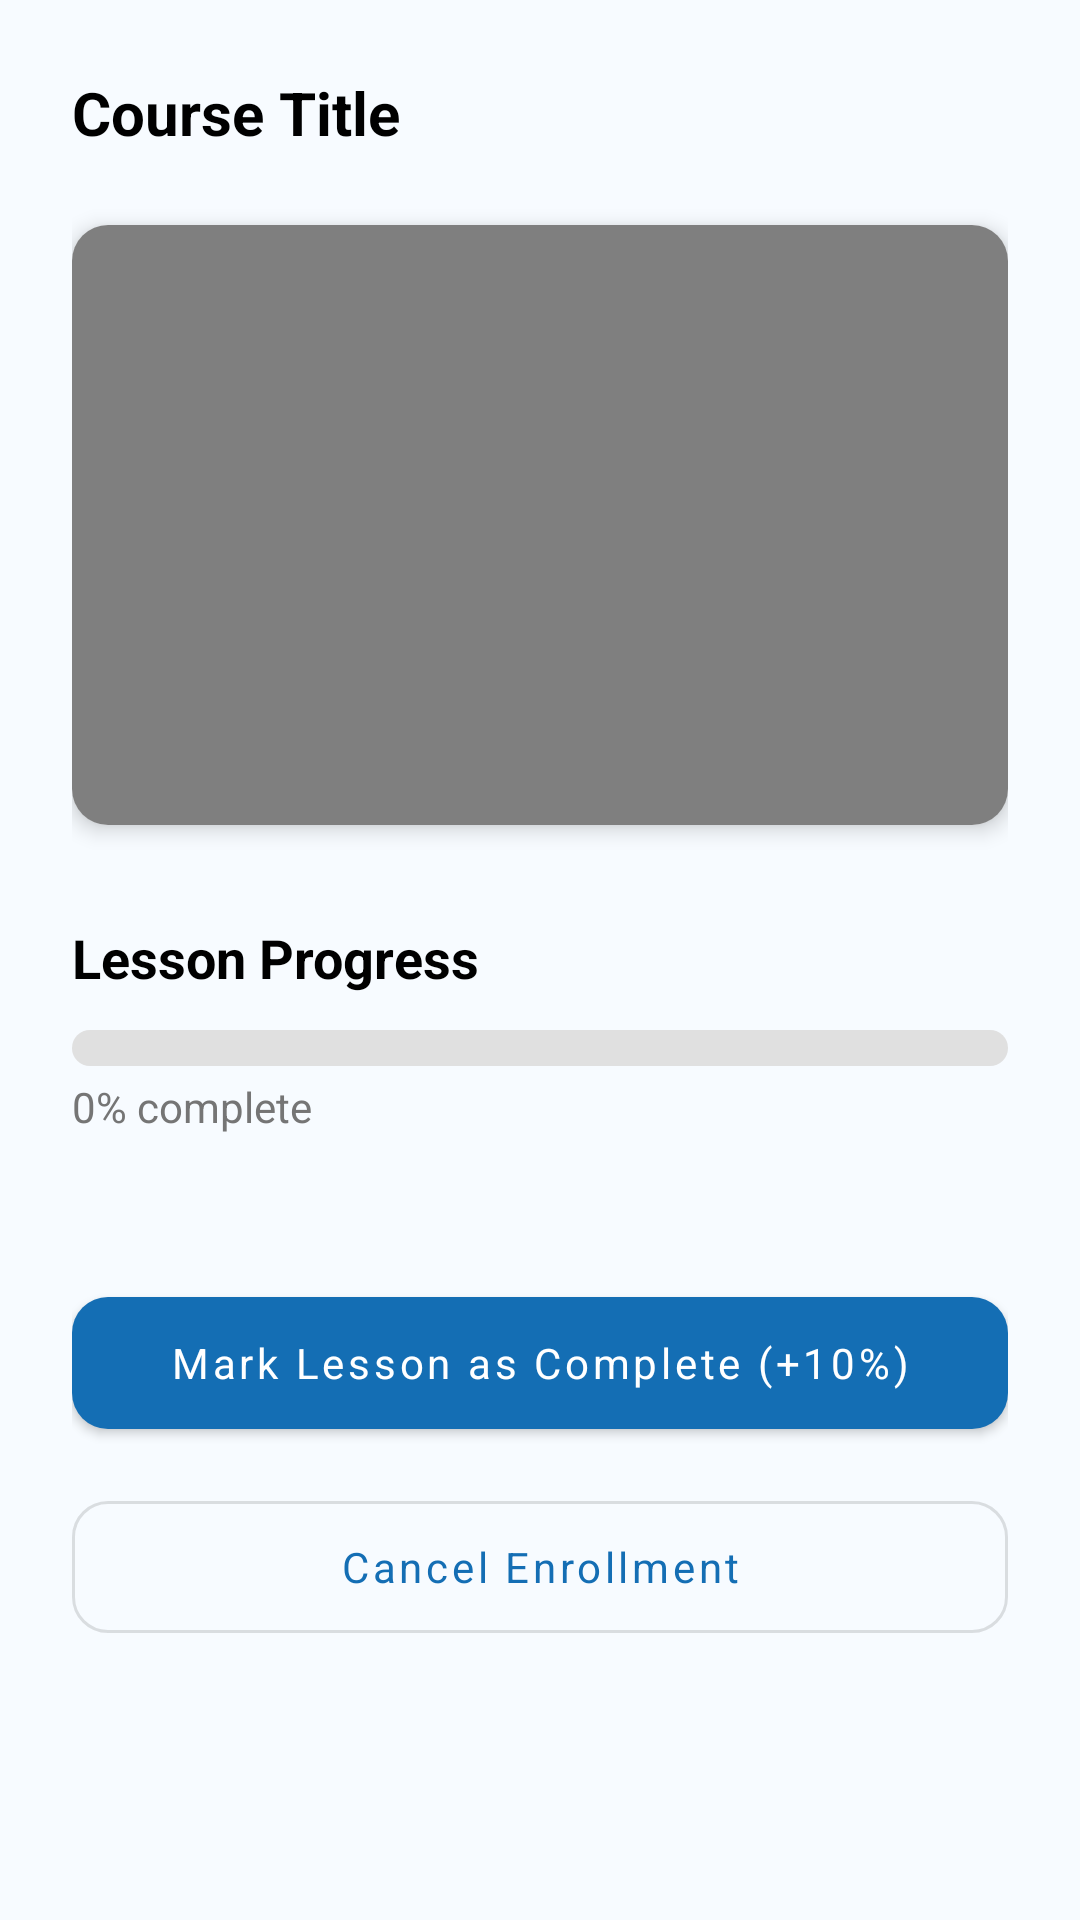

This screen was rendered from an Android layout file. Write that file and the resources it references.
<!-- AndroidManifest.xml: application theme Theme.LearnBridge -->
<!-- res/layout/fragment_course_player.xml -->
<?xml version="1.0" encoding="utf-8"?>
<LinearLayout xmlns:android="http://schemas.android.com/apk/res/android"
    xmlns:app="http://schemas.android.com/apk/res-auto"
    android:layout_width="match_parent"
    android:layout_height="match_parent"
    android:background="@color/bg_white"
    android:orientation="vertical"
    android:padding="24dp">

    <TextView
        android:id="@+id/tvPlayerCourseTitle"
        android:layout_width="match_parent"
        android:layout_height="wrap_content"
        android:text="Course Title"
        android:textColor="@color/black"
        android:textSize="20sp"
        android:textStyle="bold" />

    <androidx.cardview.widget.CardView
        android:layout_width="wrap_content"
        android:layout_height="200dp"
        android:layout_gravity="center"
        android:layout_marginTop="24dp"
        app:cardCornerRadius="12dp"
        app:cardElevation="4dp">

        <VideoView
            android:id="@+id/videoPlayerView"
            android:layout_width="wrap_content"
            android:layout_height="match_parent" />
    </androidx.cardview.widget.CardView>

    <TextView
        android:layout_width="wrap_content"
        android:layout_height="wrap_content"
        android:layout_marginTop="32dp"
        android:text="Lesson Progress"
        android:textColor="@color/black"
        android:textSize="18sp"
        android:textStyle="bold" />

    <ProgressBar
        android:id="@+id/pbPlayerProgress"
        style="@android:style/Widget.ProgressBar.Horizontal"
        android:layout_width="match_parent"
        android:layout_height="12dp"
        android:layout_marginTop="12dp"
        android:progress="0"
        android:progressDrawable="@drawable/custom_progress_bar" />

    <TextView
        android:id="@+id/tvPlayerProgressPercent"
        android:layout_width="wrap_content"
        android:layout_height="wrap_content"
        android:layout_marginTop="4dp"
        android:text="0% complete"
        android:textColor="@color/text_secondary" />

    <com.google.android.material.button.MaterialButton
        android:id="@+id/btnMarkComplete"
        android:layout_width="match_parent"
        android:layout_height="56dp"
        android:layout_marginTop="48dp"
        android:text="Mark Lesson as Complete (+10%)"
        android:textAllCaps="false"
        app:cornerRadius="12dp" />

    <com.google.android.material.button.MaterialButton
        android:id="@+id/btnCancelEnrollment"
        style="@style/Widget.MaterialComponents.Button.OutlinedButton"
        android:layout_width="match_parent"
        android:layout_height="56dp"
        android:layout_marginTop="12dp"
        android:text="Cancel Enrollment"
        android:textAllCaps="false"
        app:cornerRadius="12dp" />

    <TextView
        android:id="@+id/tvCompletionStatus"
        android:layout_width="match_parent"
        android:layout_height="wrap_content"
        android:layout_marginTop="24dp"
        android:gravity="center"
        android:text="Course Completed! 🎉"
        android:textColor="@color/primary"
        android:textSize="18sp"
        android:textStyle="bold"
        android:visibility="gone" />

</LinearLayout>
<!-- resources referenced by this layout -->
<resources>
  <color name="bg_white">#F7FBFF</color>
  <color name="black">#FF000000</color>
  <color name="primary">#146EB4</color>
  <color name="text_secondary">#757575</color>
  <!-- drawable custom_progress_bar (drawable) -->
  <?xml version="1.0" encoding="utf-8"?>
  <layer-list xmlns:android="http://schemas.android.com/apk/res/android">
      <item android:id="@android:id/background">
          <shape>
              <corners android:radius="10dp" />
              <solid android:color="#E0E0E0" />
          </shape>
      </item>
      <item android:id="@android:id/progress">
          <clip>
              <shape>
                  <corners android:radius="10dp" />
                  <solid android:color="@color/accent" />
              </shape>
          </clip>
      </item>
  </layer-list>
  <style name="Theme.LearnBridge" parent="Theme.MaterialComponents.Light.NoActionBar">
          
          <item name="colorPrimary">@color/primary</item>
          <item name="colorPrimaryVariant">@color/primary_dark</item>
          <item name="colorOnPrimary">@color/white</item>
          
          <item name="colorSecondary">@color/accent</item>
          <item name="colorSecondaryVariant">@color/accent</item>
          <item name="colorOnSecondary">@color/black</item>
          
          <item name="android:statusBarColor">@color/white</item>
          <item name="android:windowLightStatusBar">true</item>
          <item name="android:fontFamily">sans-serif</item>
          <item name="fontFamily">sans-serif</item>
          <item name="android:textViewStyle">@style/LearnBridgeTextView</item>
          <item name="android:editTextStyle">@style/LearnBridgeEditText</item>
          <item name="materialButtonStyle">@style/LearnBridgeButton</item>
          <item name="android:colorAccent">@color/accent</item>
          <item name="android:navigationBarColor">@color/white</item>
      </style>
  <color name="accent">#18A957</color>
  <color name="primary_dark">#0B4F86</color>
  <color name="white">#FFFFFFFF</color>
  <style name="LearnBridgeTextView" parent="@android:style/Widget.TextView">
          <item name="android:fontFamily">sans-serif</item>
          <item name="android:includeFontPadding">true</item>
      </style>
  <style name="LearnBridgeEditText" parent="@android:style/Widget.EditText">
          <item name="android:fontFamily">sans-serif</item>
          <item name="android:textColor">@color/black</item>
          <item name="android:textColorHint">@color/text_secondary</item>
      </style>
  <style name="LearnBridgeButton" parent="Widget.MaterialComponents.Button">
          <item name="android:fontFamily">sans-serif</item>
          <item name="android:textAllCaps">false</item>
          <item name="cornerRadius">12dp</item>
      </style>
</resources>
